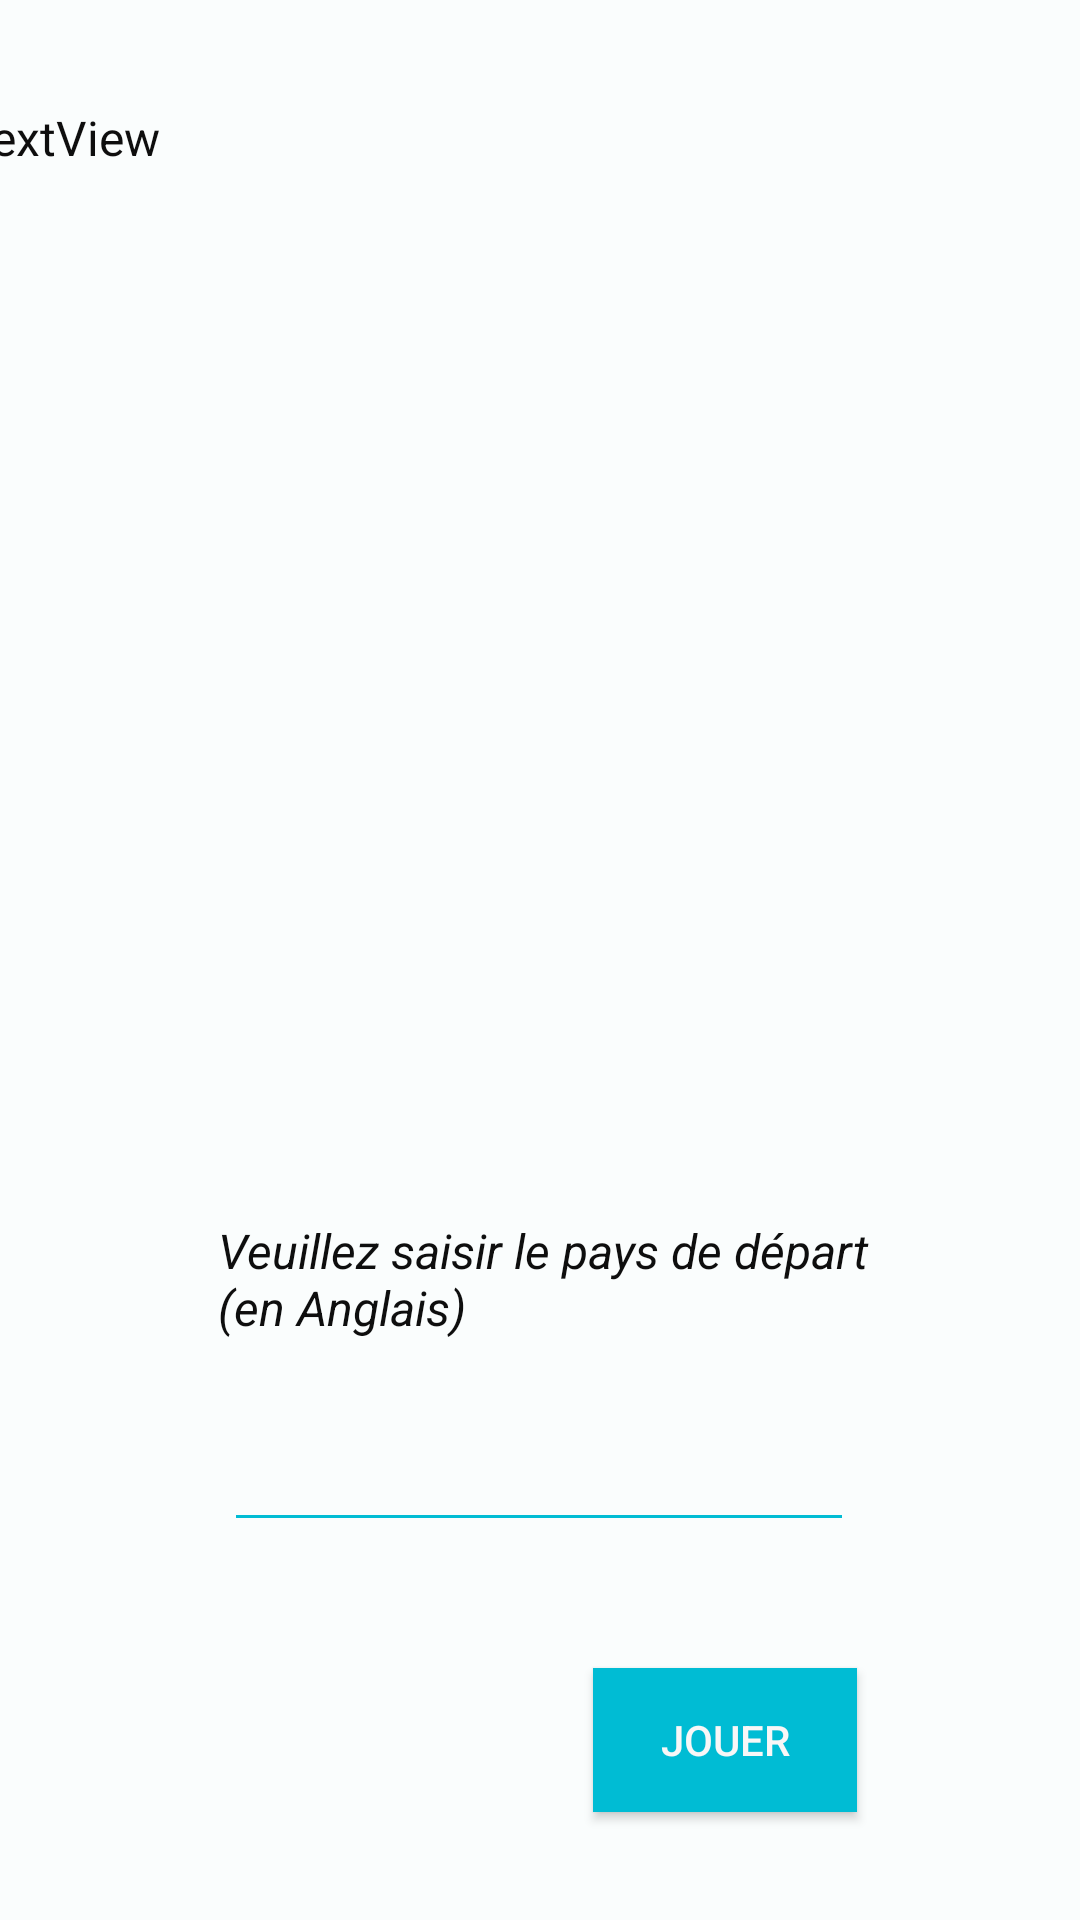

This screen was rendered from an Android layout file. Write that file and the resources it references.
<!-- AndroidManifest.xml: application theme Theme.PjtMIN2 -->
<!-- res/layout/border_game_start.xml -->
<?xml version="1.0" encoding="utf-8"?>
<androidx.constraintlayout.widget.ConstraintLayout xmlns:android="http://schemas.android.com/apk/res/android"
    xmlns:app="http://schemas.android.com/apk/res-auto"
    xmlns:tools="http://schemas.android.com/tools"
    android:layout_width="match_parent"
    android:layout_height="match_parent"
    android:background="#FAFDFD">

    <TextView
        android:id="@+id/textView"
        android:layout_width="385dp"
        android:layout_height="317dp"
        android:text="TextView"
        android:textAlignment="textStart"
        android:textColor="#0E0E0E"
        android:textSize="16sp"
        app:layout_constraintBottom_toTopOf="@+id/guideline3"
        app:layout_constraintEnd_toEndOf="parent"
        app:layout_constraintStart_toStartOf="parent"
        app:layout_constraintTop_toTopOf="parent"
        app:layout_constraintVertical_bias="1.0" />

    <androidx.constraintlayout.widget.Guideline
        android:id="@+id/guideline4"
        android:layout_width="wrap_content"
        android:layout_height="wrap_content"
        android:orientation="horizontal"
        app:layout_constraintGuide_begin="556dp" />

    <androidx.constraintlayout.widget.Guideline
        android:id="@+id/guideline3"
        android:layout_width="wrap_content"
        android:layout_height="wrap_content"
        android:orientation="horizontal"
        app:layout_constraintGuide_begin="352dp" />

    <TextView
        android:id="@+id/textView3"
        android:layout_width="223dp"
        android:layout_height="55dp"
        android:text="Veuillez saisir le pays de départ (en Anglais)"
        android:textColor="#0E0E0E"
        android:textSize="16sp"
        android:textStyle="italic"
        app:layout_constraintBottom_toTopOf="@+id/guideline4"
        app:layout_constraintEnd_toEndOf="parent"
        app:layout_constraintHorizontal_bias="0.531"
        app:layout_constraintStart_toStartOf="parent"
        app:layout_constraintTop_toTopOf="@+id/guideline3"
        app:layout_constraintVertical_bias="0.362" />

    <EditText
        android:id="@+id/start_country"
        android:layout_width="wrap_content"
        android:layout_height="wrap_content"
        android:backgroundTint="#00BCD4"
        android:ems="10"
        android:inputType="text"
        android:textColor="#0E0E0E"
        app:layout_constraintBottom_toTopOf="@+id/guideline4"
        app:layout_constraintEnd_toEndOf="parent"
        app:layout_constraintHorizontal_bias="0.497"
        app:layout_constraintStart_toStartOf="parent"
        app:layout_constraintTop_toTopOf="@+id/guideline3"
        app:layout_constraintVertical_bias="0.741" />

    <Button
        android:id="@+id/start_button"
        android:layout_width="wrap_content"
        android:layout_height="wrap_content"
        android:background="#00BCD4"
        android:text="Jouer"
        android:textColor="#F8F7F7"
        app:layout_constraintBottom_toBottomOf="parent"
        app:layout_constraintEnd_toEndOf="parent"
        app:layout_constraintHorizontal_bias="0.727"
        app:layout_constraintStart_toStartOf="parent"
        app:layout_constraintTop_toTopOf="@+id/guideline4"
        app:layout_constraintVertical_bias="0.0" />

</androidx.constraintlayout.widget.ConstraintLayout>
<!-- resources referenced by this layout -->
<resources>
  <style name="Theme.PjtMIN2" parent="android:Theme.Material.Light.NoActionBar" />
</resources>
